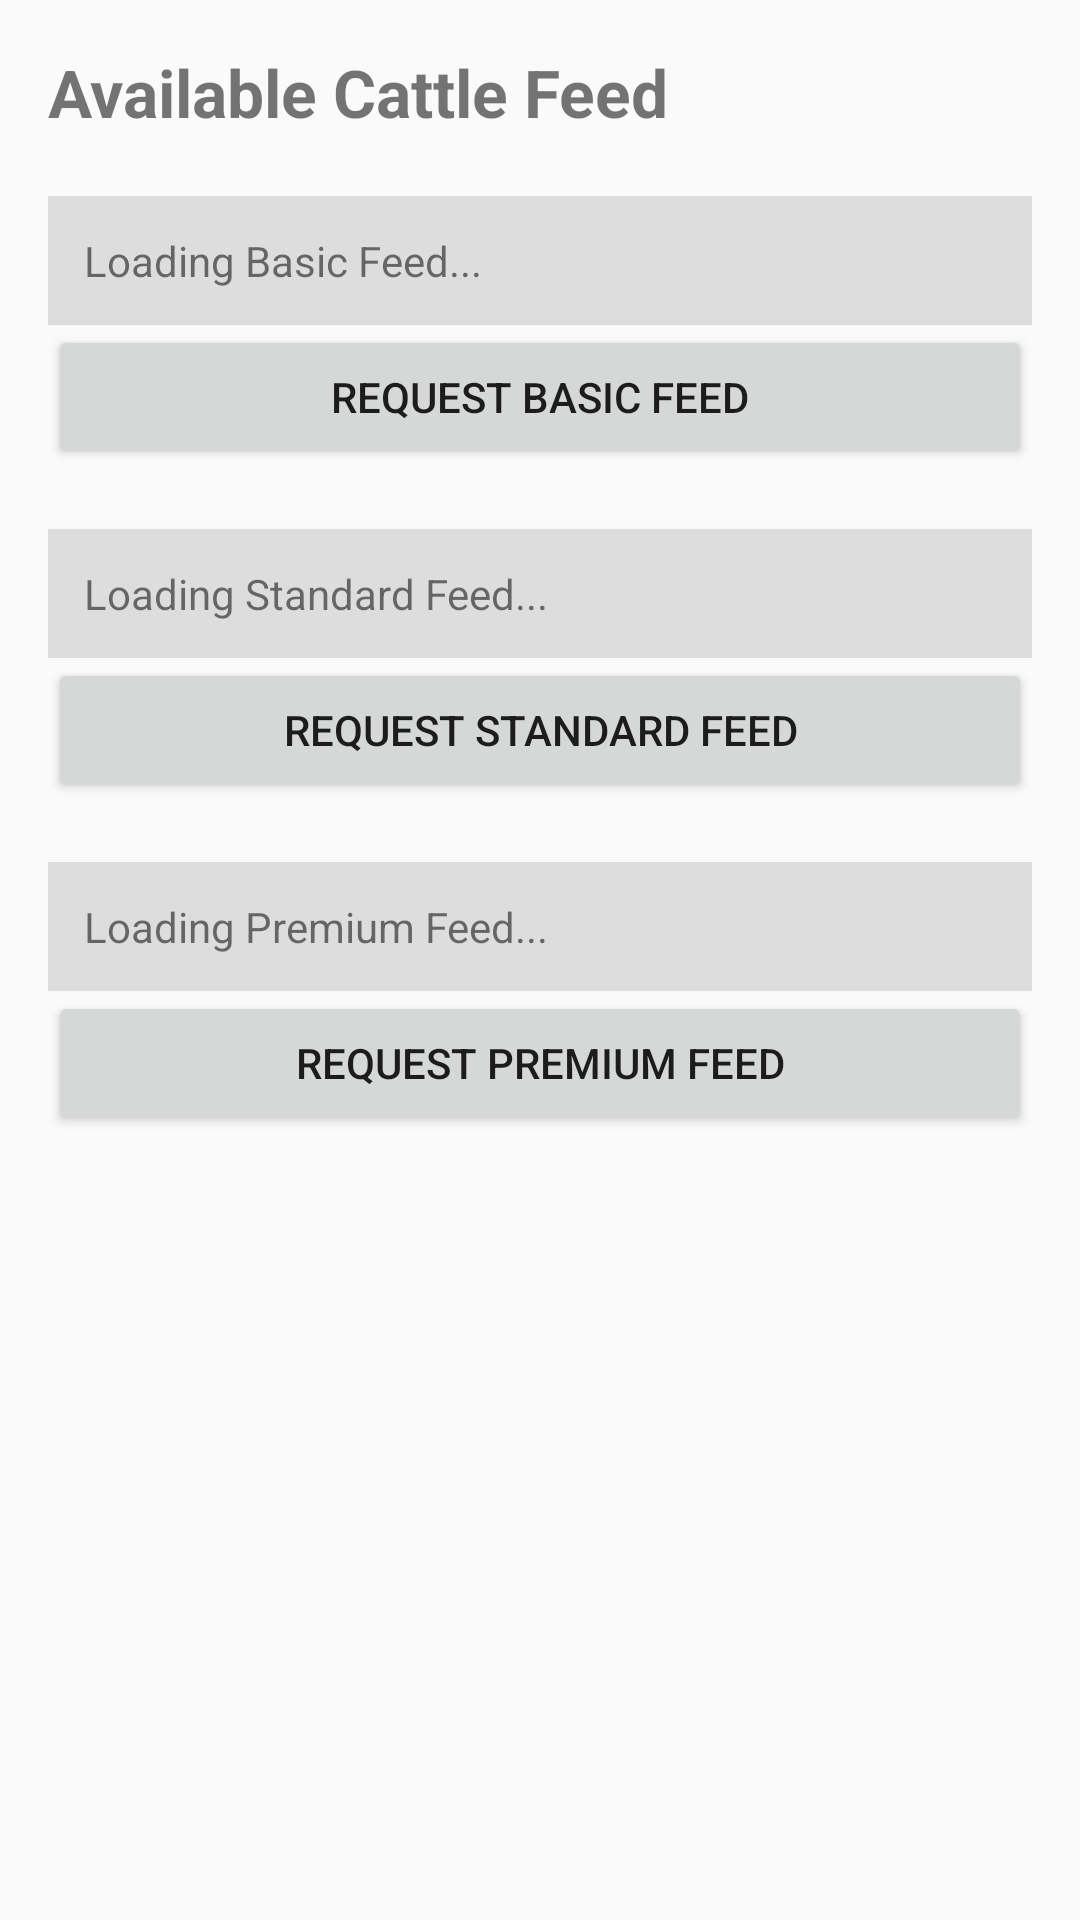

Layout XML and referenced resources for this Android screen:
<!-- AndroidManifest.xml: application theme Theme.AppCompat.Light.NoActionBar -->
<!-- res/layout/activity_farmer_feed.xml -->
<?xml version="1.0" encoding="utf-8"?>
<ScrollView
    xmlns:android="http://schemas.android.com/apk/res/android"
    android:layout_width="match_parent"
    android:layout_height="match_parent">

    <LinearLayout
        android:layout_width="match_parent"
        android:layout_height="wrap_content"
        android:orientation="vertical"
        android:padding="16dp">

        <TextView
            android:layout_width="wrap_content"
            android:layout_height="wrap_content"
            android:text="Available Cattle Feed"
            android:textSize="22sp"
            android:textStyle="bold"
            android:layout_marginBottom="20dp"/>

        <TextView
            android:id="@+id/basicText"
            android:layout_width="match_parent"
            android:layout_height="wrap_content"
            android:text="Loading Basic Feed..."
            android:padding="12dp"
            android:background="#DDDDDD"/>

        <Button
            android:id="@+id/basicBtn"
            android:layout_width="match_parent"
            android:layout_height="wrap_content"
            android:text="Request Basic Feed"
            android:layout_marginBottom="20dp"/>

        <TextView
            android:id="@+id/standardText"
            android:layout_width="match_parent"
            android:layout_height="wrap_content"
            android:text="Loading Standard Feed..."
            android:padding="12dp"
            android:background="#DDDDDD"/>

        <Button
            android:id="@+id/standardBtn"
            android:layout_width="match_parent"
            android:layout_height="wrap_content"
            android:text="Request Standard Feed"
            android:layout_marginBottom="20dp"/>

        <TextView
            android:id="@+id/premiumText"
            android:layout_width="match_parent"
            android:layout_height="wrap_content"
            android:text="Loading Premium Feed..."
            android:padding="12dp"
            android:background="#DDDDDD"/>

        <Button
            android:id="@+id/premiumBtn"
            android:layout_width="match_parent"
            android:layout_height="wrap_content"
            android:text="Request Premium Feed"/>

    </LinearLayout>

</ScrollView>
<!-- resources referenced by this layout -->
<resources>

</resources>
